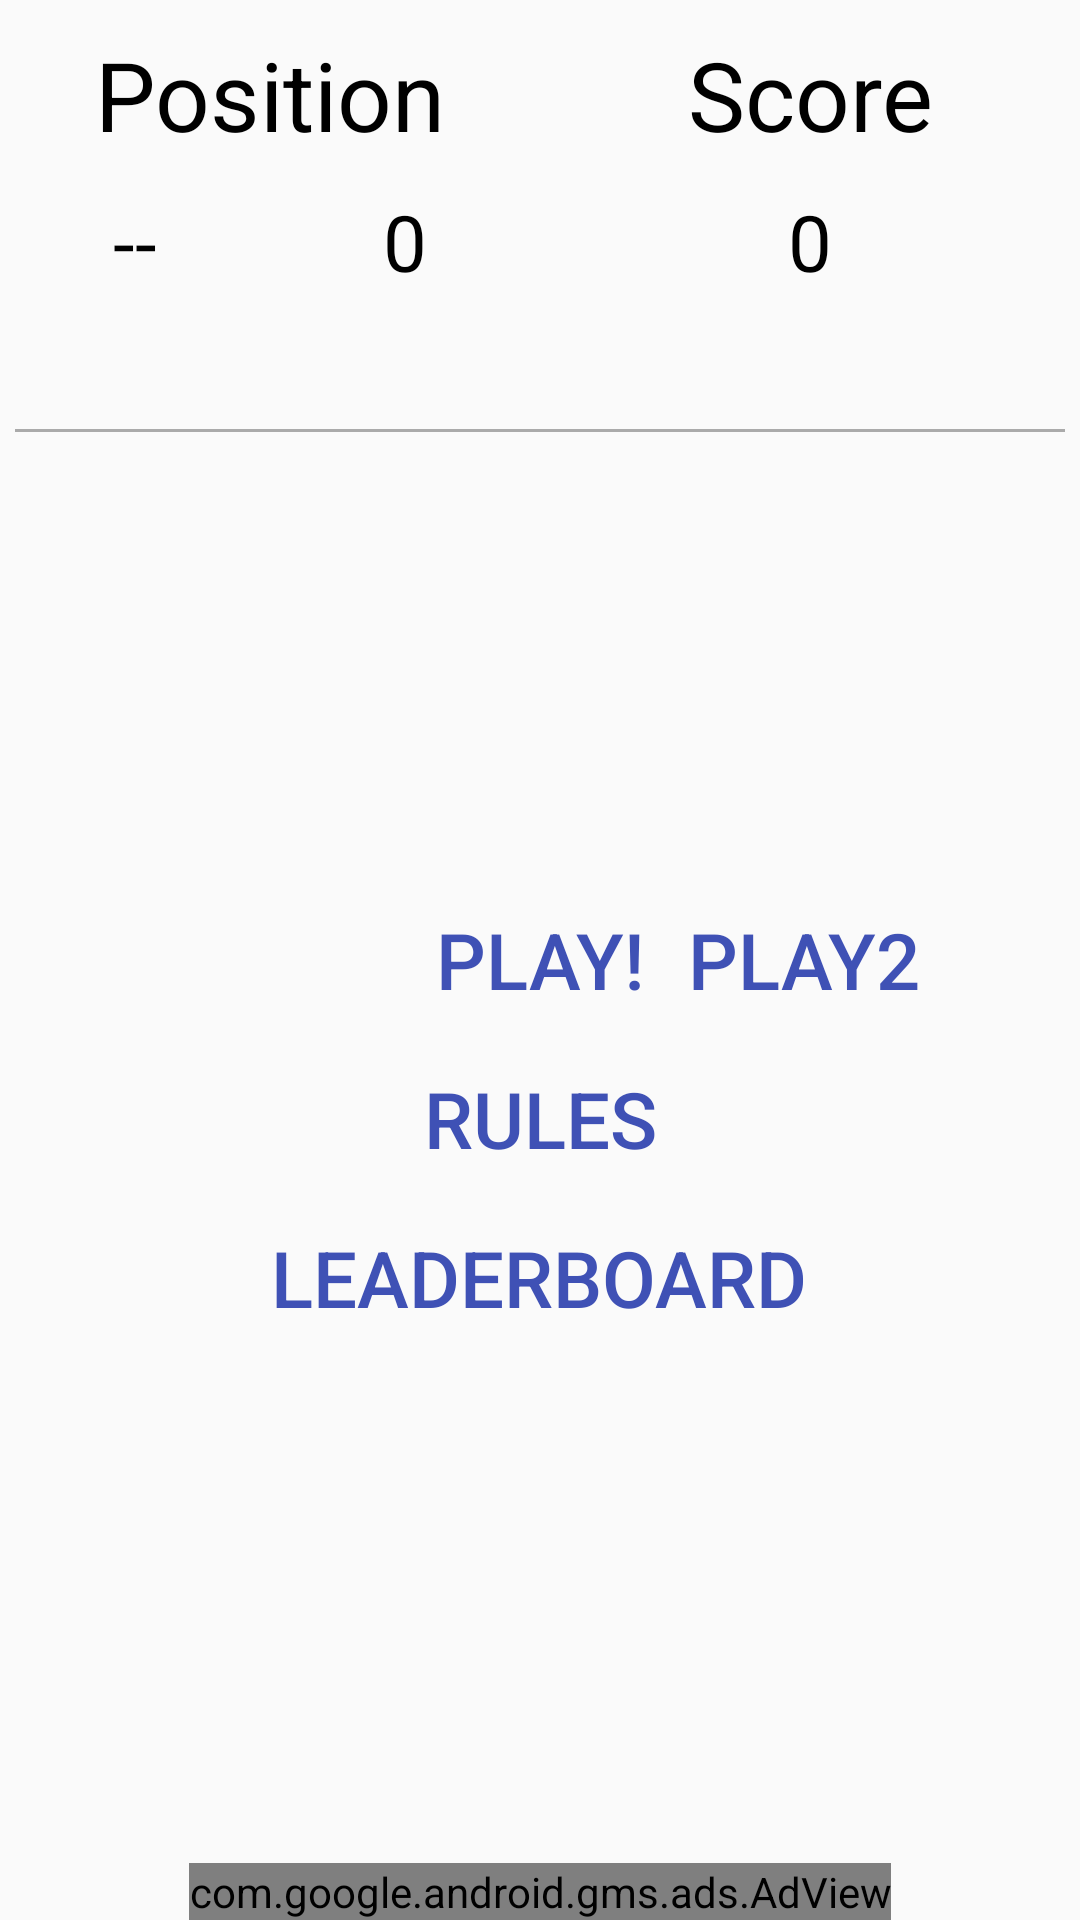

This screen was rendered from an Android layout file. Write that file and the resources it references.
<!-- AndroidManifest.xml: activity theme Theme.AppCompat.Light.NoActionBar -->
<!-- res/layout/activity_main.xml -->
<?xml version="1.0" encoding="utf-8"?>
<RelativeLayout xmlns:android="http://schemas.android.com/apk/res/android"
    xmlns:tools="http://schemas.android.com/tools"
    android:layout_width="match_parent"
    android:layout_height="match_parent"
    tools:context="peter.skydev.quickest.MainActivity">

    <LinearLayout
        android:id="@+id/LayoutTV"
        android:layout_width="match_parent"
        android:layout_height="wrap_content"
        android:layout_marginTop="10dp"
        android:orientation="horizontal">

        <TextView
            android:id="@+id/tvPosition"
            style="@style/MainTV"
            android:layout_width="0dp"
            android:layout_height="wrap_content"
            android:layout_weight="1"
            android:gravity="center"
            android:text="@string/tvPosition"
            android:textColor="@color/colorBlack" />

        <TextView
            android:id="@+id/tvScore"
            style="@style/MainTV"
            android:layout_width="0dp"
            android:layout_height="wrap_content"
            android:layout_weight="1"
            android:gravity="center"
            android:text="@string/tvScore"
            android:textColor="@color/colorBlack" />
    </LinearLayout>

    <LinearLayout
        android:id="@+id/layoutYourTV"
        android:layout_width="match_parent"
        android:layout_height="wrap_content"
        android:layout_below="@id/LayoutTV"
        android:layout_marginBottom="40dp"
        android:layout_marginTop="10dp"
        android:orientation="horizontal">

        <LinearLayout
            android:layout_width="0dp"
            android:layout_weight="1"
            android:layout_height="wrap_content">

            <TextView
                android:id="@+id/tvYourName"
                style="@style/MainTV2"
                android:layout_width="0dp"
                android:layout_height="wrap_content"
                android:layout_weight="1"
                android:gravity="center"
                android:text="@string/tvNameDef"
                android:textColor="@color/colorBlack" />

            <TextView
                android:id="@+id/tvYourPosition"
                style="@style/MainTV2"
                android:layout_width="0dp"
                android:layout_height="wrap_content"
                android:layout_weight="1"
                android:gravity="center"
                android:text="@string/tvPositionDef"
                android:textColor="@color/colorBlack" />
        </LinearLayout>

        <TextView
            android:id="@+id/tvYourScore"
            style="@style/MainTV2"
            android:layout_width="0dp"
            android:layout_height="wrap_content"
            android:layout_weight="1"
            android:gravity="center"
            android:text="@string/tvScoreDef"
            android:textColor="@color/colorBlack" />
    </LinearLayout>

    <View
        android:layout_width="match_parent"
        android:layout_height="1dp"
        android:layout_below="@id/layoutYourTV"
        android:layout_margin="5dp"
        android:background="@android:color/darker_gray" />

    <Button
        android:id="@+id/gameButton"
        android:layout_width="wrap_content"
        android:layout_height="wrap_content"
        android:layout_centerInParent="true"
        android:layout_marginBottom="5dp"
        android:background="@android:color/transparent"
        android:text="@string/gameButton"
        android:textColor="@color/colorPrimary"
        android:textSize="26sp" />

    <Button
        android:id="@+id/gameButton2"
        android:layout_width="wrap_content"
        android:layout_height="wrap_content"
        android:layout_centerInParent="true"
        android:layout_marginBottom="5dp"
        android:background="@android:color/transparent"
        android:text="@string/gameButton2"
        android:layout_toRightOf="@id/gameButton"
        android:textColor="@color/colorPrimary"
        android:textSize="26sp" />

    <Button
        android:id="@+id/rulesButton"
        android:layout_width="wrap_content"
        android:layout_height="wrap_content"
        android:layout_below="@id/gameButton"
        android:layout_centerInParent="true"
        android:layout_marginBottom="5dp"
        android:background="@android:color/transparent"
        android:text="@string/rulesButton"
        android:textColor="@color/colorPrimary"
        android:textSize="26sp" />

    <Button
        android:id="@+id/leaderboardButton"
        android:layout_width="wrap_content"
        android:layout_height="wrap_content"
        android:layout_below="@id/rulesButton"
        android:layout_centerInParent="true"
        android:layout_marginBottom="5dp"
        android:background="@android:color/transparent"
        android:text="@string/leaderboardButton"
        android:textColor="@color/colorPrimary"
        android:textSize="26sp" />

    <com.google.android.gms.ads.AdView
        xmlns:ads="http://schemas.android.com/apk/res-auto"
        android:id="@+id/adView"
        android:layout_width="wrap_content"
        android:layout_height="wrap_content"
        android:layout_centerHorizontal="true"
        android:layout_alignParentBottom="true"
        ads:adSize="BANNER"
        ads:adUnitId="ca-app-pub-4855450974262250/3812924258">
    </com.google.android.gms.ads.AdView>

</RelativeLayout>
<!-- resources referenced by this layout -->
<resources>
  <color name="colorBlack">#000000</color>
  <color name="colorPrimary">#3F51B5</color>
  <string name="gameButton">Play!</string>
  <string name="gameButton2">Play2</string>
  <string name="leaderboardButton">Leaderboard</string>
  <string name="rulesButton">Rules</string>
  <string name="tvNameDef">--</string>
  <string name="tvPosition">Position</string>
  <string name="tvPositionDef">0</string>
  <string name="tvScore">Score</string>
  <string name="tvScoreDef">0</string>
  <style name="MainTV" parent="Theme.AppCompat.Light.DarkActionBar">
          <item name="android:textSize">32sp</item>
          <item name="android:textColor">@color/colorBlack</item>
      </style>
  <style name="MainTV2" parent="Theme.AppCompat.Light.DarkActionBar">
          <item name="android:textSize">26sp</item>
          <item name="android:textColor">@color/colorBlack</item>
      </style>
</resources>
